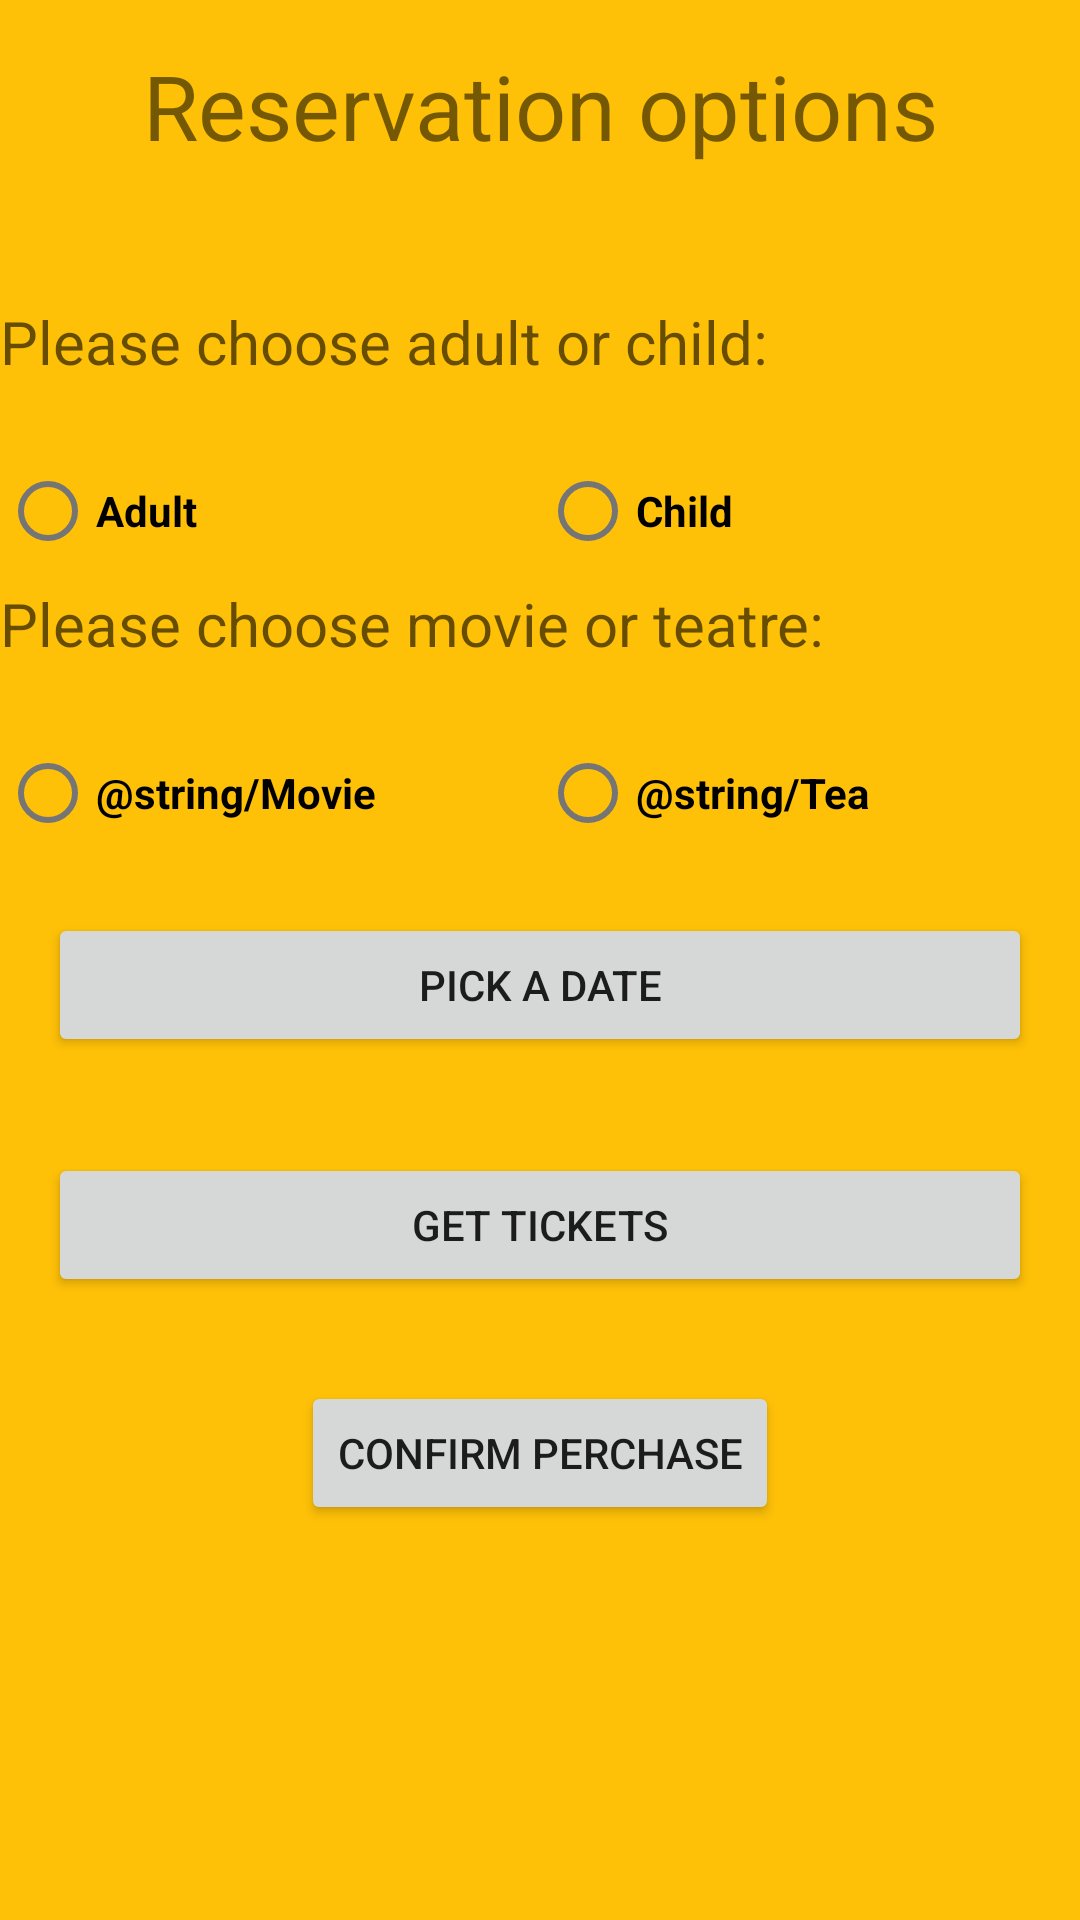

Write the Android layout XML for this screen, with the resource values it uses.
<!-- AndroidManifest.xml: application theme Theme.Meni_Baninkotlin -->
<!-- res/layout/order.xml -->
<?xml version="1.0" encoding="utf-8"?>
<LinearLayout xmlns:android="http://schemas.android.com/apk/res/android"
    xmlns:app="http://schemas.android.com/apk/res-auto"
    xmlns:tools="http://schemas.android.com/tools"
    android:id="@+id/linearLayout"
    android:layout_width="match_parent"
    android:layout_weight="1"
    android:layout_height="match_parent"
    android:background="#FFC107"
    tools:context=".MainActivity"
    android:orientation="vertical">

    <TextView
        android:id="@+id/ResOP"
        android:layout_width="match_parent"
        android:layout_height="wrap_content"
        android:layout_marginBottom="30dp"
        android:gravity="center"
        android:layout_gravity="center"
        android:padding="15dp"
        android:text="@string/ResOP"
        android:textSize="30sp" />

    <TextView
        android:id="@+id/chooseadultchild"
        android:layout_width="match_parent"
        android:layout_height="46dp"
        android:gravity="left"
        android:text="@string/AC"
        android:textAppearance="?android:textAppearanceMedium"
        android:textSize="20sp" />

    <RadioGroup
        android:id="@+id/AdultorChild"
        android:layout_width="match_parent"
        android:layout_height="wrap_content"
        android:orientation="horizontal">

        <com.google.android.material.radiobutton.MaterialRadioButton
            android:id="@+id/Adult"
            android:layout_width="0dp"
            android:layout_height="wrap_content"
            android:layout_weight="1"
            android:text="@string/Adult"
            android:textStyle="bold"/>

        <com.google.android.material.radiobutton.MaterialRadioButton
            android:id="@+id/Child"
            android:layout_width="0dp"
            android:layout_height="wrap_content"
            android:layout_weight="1"
            android:text="@string/Child"
            android:textStyle="bold"/>
    </RadioGroup>
    <TextView
        android:layout_width="match_parent"
        android:layout_height="46dp"
        android:gravity="left"
        android:text="@string/mot"
        android:textAppearance="?android:textAppearanceMedium"
        android:textSize="20sp" />

    <RadioGroup
        android:id="@+id/movieorteatre"
        android:layout_width="match_parent"
        android:layout_height="wrap_content"
        android:orientation="horizontal">

        <com.google.android.material.radiobutton.MaterialRadioButton
            android:id="@+id/movie"
            android:layout_width="0dp"
            android:layout_height="wrap_content"
            android:layout_weight="1"
            android:text="@string/Movie"
            android:textStyle="bold"/>

        <com.google.android.material.radiobutton.MaterialRadioButton
            android:id="@+id/Teatre"
            android:layout_width="0dp"
            android:layout_height="wrap_content"
            android:layout_weight="1"
            android:text="@string/Tea"
            android:textStyle="bold"/>
    </RadioGroup>
    <LinearLayout
        android:layout_width="match_parent"
        android:layout_height="wrap_content"
        android:orientation="vertical">

        <Button
            android:id="@+id/dateButton"
            android:layout_width="match_parent"
            android:layout_height="wrap_content"
            android:layout_gravity="top"
            android:layout_marginStart="16dp"
            android:layout_marginTop="16dp"
            android:layout_marginEnd="16dp"
            android:layout_marginBottom="16dp"
            android:gravity="center"
            android:text="@string/Date" />
    </LinearLayout>
    <LinearLayout
        android:layout_width="match_parent"
        android:layout_height="wrap_content"
        android:orientation="vertical">
        <Button
        android:id="@+id/GetTickets"
        android:layout_width="match_parent"
        android:layout_height="wrap_content"
        android:layout_gravity="top"
        android:layout_marginStart="16dp"
        android:layout_marginTop="16dp"
        android:layout_marginEnd="16dp"
        android:layout_marginBottom="16dp"
        android:gravity="center"
        android:text="@string/Get_tickets" />
    </LinearLayout>
    <LinearLayout
        android:layout_width="match_parent"
        android:layout_height="wrap_content"
        android:orientation="vertical"
        android:layout_weight="1">

        <Button
            android:id="@+id/areyousure"
            android:layout_width="wrap_content"
            android:layout_height="wrap_content"
            android:layout_gravity="center"
            android:layout_marginStart="12dp"
            android:layout_marginTop="12dp"
            android:layout_marginEnd="12dp"
            android:layout_marginBottom="12dp"
            android:gravity="center"
            android:text="@string/confirmperchase" />
    </LinearLayout>
</LinearLayout>
<!-- resources referenced by this layout -->
<resources>
  <string name="AC">Please choose adult or child:</string>
  <string name="Adult">Adult</string>
  <string name="Child">Child</string>
  <string name="Date">Pick a date</string>
  <string name="Get_tickets">Get tickets</string>
  <string name="ResOP">Reservation options</string>
  <string name="confirmperchase">Confirm Perchase</string>
  <string name="mot">Please choose movie or teatre:</string>
  <style name="Theme.Meni_Baninkotlin" parent="Theme.MaterialComponents.DayNight.DarkActionBar">
          
          <item name="colorPrimary">@color/purple_500</item>
          <item name="colorPrimaryVariant">@color/purple_700</item>
          <item name="colorOnPrimary">@color/white</item>
          
          <item name="colorSecondary">@color/teal_200</item>
          <item name="colorSecondaryVariant">@color/teal_700</item>
          <item name="colorOnSecondary">@color/black</item>
          
          <item name="android:statusBarColor">?attr/colorPrimaryVariant</item>
          
      </style>
  <!-- not gathered from this repository: default colours our renderer supplied (Android Studio template values) -->
  <color name="purple_500">#FF6200EE</color>
  <color name="purple_700">#FF3700B3</color>
  <color name="teal_200">#FF03DAC5</color>
  <color name="teal_700">#FF018786</color>
  <color name="black">#FF000000</color>
  <color name="white">#FFFFFFFF</color>
</resources>
